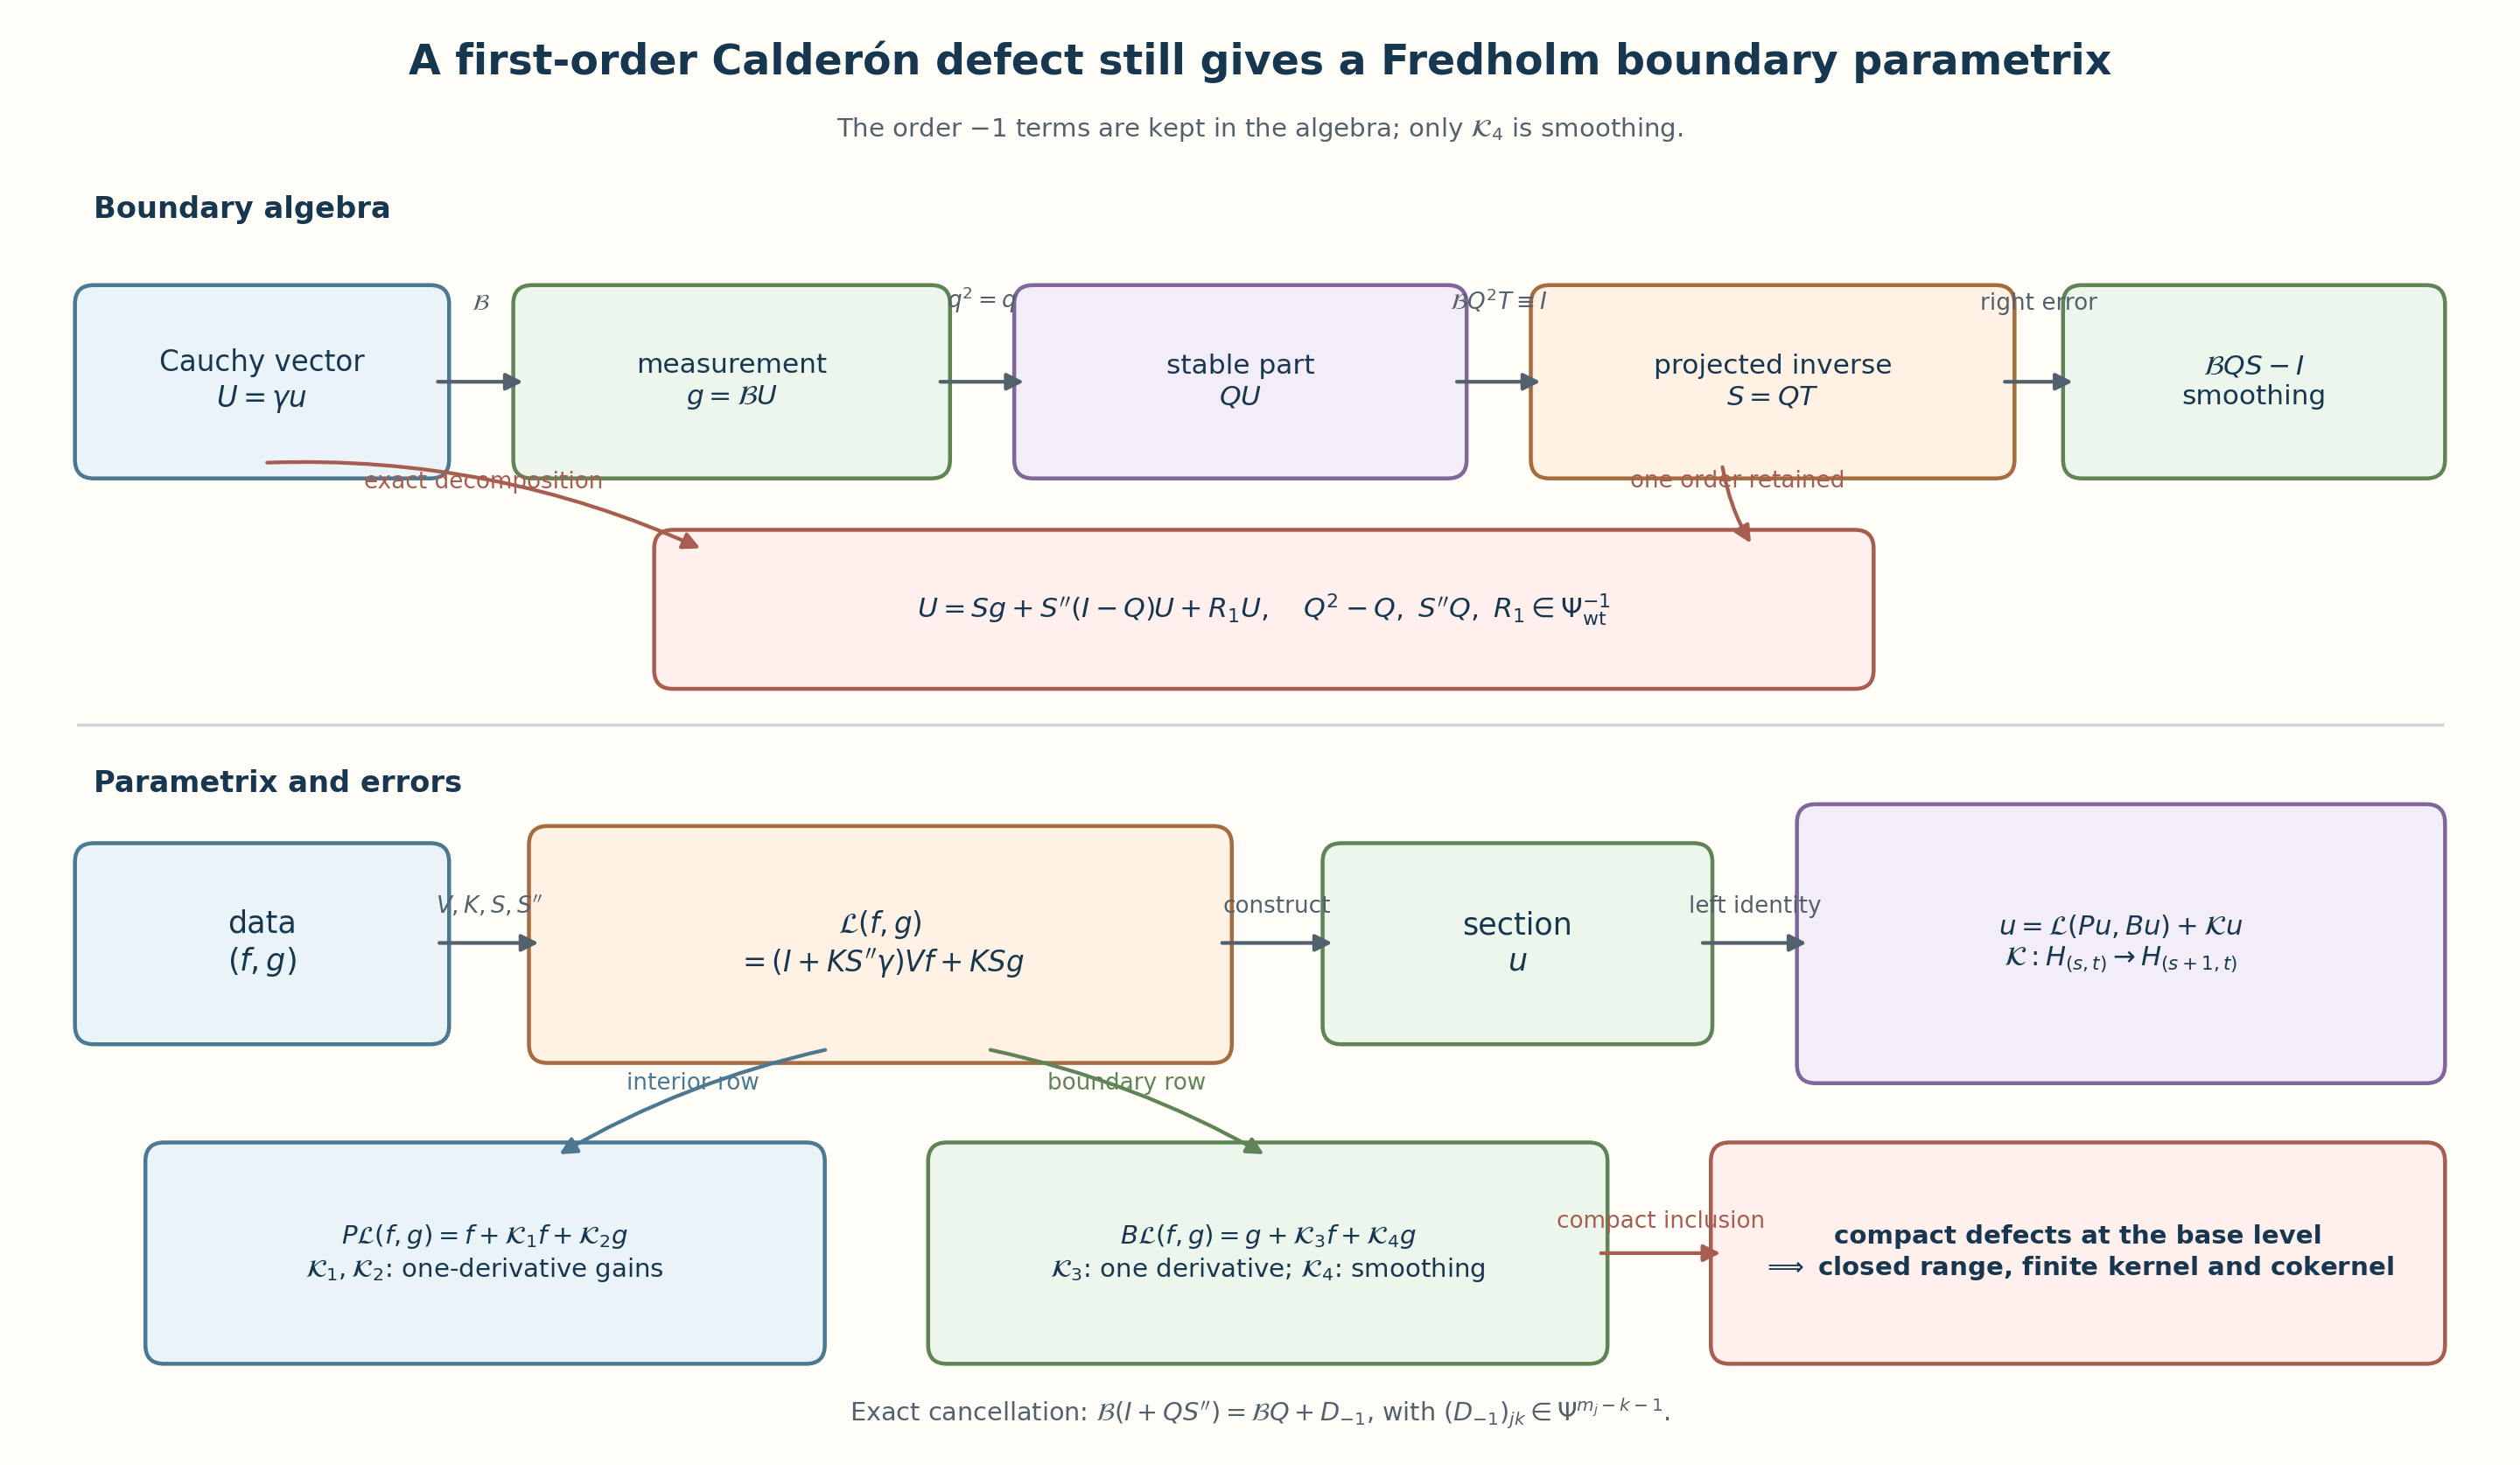

Recreate this plot in Python.
"""Render the exact generalized collar parametrix and its five retained errors."""

from __future__ import annotations

from pathlib import Path

import matplotlib.pyplot as plt
from matplotlib.patches import FancyArrowPatch, FancyBboxPatch


HERE = Path(__file__).resolve().parent
SVG = HERE / "generalized_collar_parametrix.svg"
PNG = HERE / "generalized_collar_parametrix.png"

BG = "#fffdf8"
INK = "#173750"
MUTED = "#52616d"
BLUE = "#e9f3f8"
BLUE_EDGE = "#4d7891"
GREEN = "#edf6ec"
GREEN_EDGE = "#608358"
ORANGE = "#fff1e4"
ORANGE_EDGE = "#a66c3f"
PURPLE = "#f3edf8"
PURPLE_EDGE = "#80669a"
RED = "#fff0ee"
RED_EDGE = "#a85d51"

fig, ax = plt.subplots(figsize=(16.0, 9.3))
fig.patch.set_facecolor(BG)
ax.set_facecolor(BG)
ax.set_xlim(0, 16)
ax.set_ylim(0, 9.3)
ax.axis("off")


def box(x, y, w, h, text, face=BLUE, edge=BLUE_EDGE, size=12, weight=None):
    p = FancyBboxPatch(
        (x, y), w, h,
        boxstyle="round,pad=0.12,rounding_size=0.12",
        facecolor=face, edgecolor=edge, linewidth=1.8,
    )
    ax.add_patch(p)
    ax.text(
        x + w / 2, y + h / 2, text,
        ha="center", va="center", fontsize=size, color=INK,
        weight=weight, linespacing=1.25,
    )
    return p


def arrow(x0, y0, x1, y1, label=None, color=MUTED, curve=0.0, offset=0.16, size=10.5):
    p = FancyArrowPatch(
        (x0, y0), (x1, y1), arrowstyle="-|>", mutation_scale=16,
        linewidth=1.7, color=color,
        connectionstyle=f"arc3,rad={curve}",
    )
    ax.add_patch(p)
    if label:
        ax.text(
            (x0 + x1) / 2, (y0 + y1) / 2 + offset,
            label, ha="center", va="bottom", fontsize=size, color=color,
        )
    return p


ax.text(
    8, 8.95,
    "A first-order Calderón defect still gives a Fredholm boundary parametrix",
    ha="center", va="center", fontsize=19, weight="bold", color=INK,
)
ax.text(
    8, 8.52,
    r"The order $-1$ terms are kept in the algebra; only $\mathcal{K}_4$ is smoothing.",
    ha="center", va="center", fontsize=11.7, color=MUTED,
)

# Top band: the boundary algebra.
ax.text(0.55, 7.95, "Boundary algebra", fontsize=13.5, weight="bold", color=INK)
box(0.55, 6.40, 2.15, 1.00, r"Cauchy vector" + "\n" + r"$U=\gamma u$", BLUE, BLUE_EDGE, 13)
box(3.35, 6.40, 2.55, 1.00, r"measurement" + "\n" + r"$g=\mathcal{B}U$", GREEN, GREEN_EDGE, 12.5)
box(6.55, 6.40, 2.65, 1.00, r"stable part" + "\n" + r"$Q U$", PURPLE, PURPLE_EDGE, 12.5)
box(9.85, 6.40, 2.85, 1.00, r"projected inverse" + "\n" + r"$S=QT$", ORANGE, ORANGE_EDGE, 12.5)
box(13.25, 6.40, 2.20, 1.00, r"$\mathcal{B}QS-I$" + "\n" + r"smoothing", GREEN, GREEN_EDGE, 12.5)

arrow(2.72, 6.90, 3.32, 6.90, r"$\mathcal{B}$", offset=0.43)
arrow(5.93, 6.90, 6.52, 6.90, r"$q^2=q$", offset=0.43)
arrow(9.23, 6.90, 9.82, 6.90, r"$\mathcal{B}Q^2T\equiv I$", offset=0.43)
arrow(12.73, 6.90, 13.22, 6.90, r"right error", offset=0.43)

box(
    4.25, 5.05, 7.55, 0.78,
    r"$U=Sg+S''(I-Q)U+R_1U,$"
    + "   " + r"$Q^2-Q,\ S''Q,\ R_1\in\Psi^{-1}_{\rm wt}$",
    RED, RED_EDGE, 12.6, "bold",
)
arrow(1.63, 6.38, 4.45, 5.82, r"exact decomposition", RED_EDGE, -0.12, 0.08)
arrow(10.95, 6.38, 11.15, 5.84, r"one order retained", RED_EDGE, 0.10, 0.08)

# Divider.
ax.plot([0.45, 15.55], [4.70, 4.70], color="#cbd3d6", linewidth=1.4)

# Bottom band: the two-sided parametrix identities.
ax.text(0.55, 4.27, "Parametrix and errors", fontsize=13.5, weight="bold", color=INK)
box(0.55, 2.77, 2.15, 1.05, r"data" + "\n" + r"$(f,g)$", BLUE, BLUE_EDGE, 14)
box(
    3.45, 2.65, 4.25, 1.28,
    r"$\mathcal{L}(f,g)$"
    + "\n" + r"$=(I+KS''\gamma)Vf+KSg$",
    ORANGE, ORANGE_EDGE, 13, "bold",
)
box(8.52, 2.77, 2.25, 1.05, r"section" + "\n" + r"$u$", GREEN, GREEN_EDGE, 14)
box(
    11.55, 2.52, 3.90, 1.55,
    r"$u=\mathcal{L}(Pu,Bu)+\mathcal{K}u$"
    + "\n" + r"$\mathcal{K}:H_{(s,t)}\to H_{(s+1,t)}$",
    PURPLE, PURPLE_EDGE, 12.3,
)

arrow(2.73, 3.30, 3.42, 3.30, r"$V,K,S,S''$")
arrow(7.73, 3.30, 8.49, 3.30, r"construct")
arrow(10.80, 3.30, 11.52, 3.30, r"left identity")

box(
    1.00, 0.72, 4.10, 1.18,
    r"$P\mathcal{L}(f,g)=f+\mathcal{K}_1f+\mathcal{K}_2g$"
    + "\n" + r"$\mathcal{K}_1,\mathcal{K}_2$: one-derivative gains",
    BLUE, BLUE_EDGE, 11.7,
)
box(
    6.00, 0.72, 4.10, 1.18,
    r"$B\mathcal{L}(f,g)=g+\mathcal{K}_3f+\mathcal{K}_4g$"
    + "\n" + r"$\mathcal{K}_3$: one derivative; $\mathcal{K}_4$: smoothing",
    GREEN, GREEN_EDGE, 11.7,
)
box(
    11.00, 0.72, 4.45, 1.18,
    r"compact defects at the base level"
    + "\n" + r"$\Longrightarrow$ closed range, finite kernel and cokernel",
    RED, RED_EDGE, 11.7, "bold",
)

arrow(5.25, 2.62, 3.50, 1.93, r"interior row", BLUE_EDGE, 0.08, 0.05)
arrow(6.25, 2.62, 8.05, 1.93, r"boundary row", GREEN_EDGE, -0.08, 0.05)
arrow(10.15, 1.31, 10.97, 1.31, r"compact inclusion", RED_EDGE, 0.0, 0.13)

ax.text(
    8, 0.28,
    r"Exact cancellation: $\mathcal{B}(I+QS'')=\mathcal{B}Q+D_{-1}$, "
    r"with $(D_{-1})_{jk}\in\Psi^{m_j-k-1}$.",
    ha="center", va="center", fontsize=11.5, color=MUTED,
)

fig.tight_layout(pad=0.35)
fig.savefig(SVG, facecolor=fig.get_facecolor())
fig.savefig(PNG, dpi=180, facecolor=fig.get_facecolor())
plt.close(fig)
print(f"{SVG}\n{PNG}")
